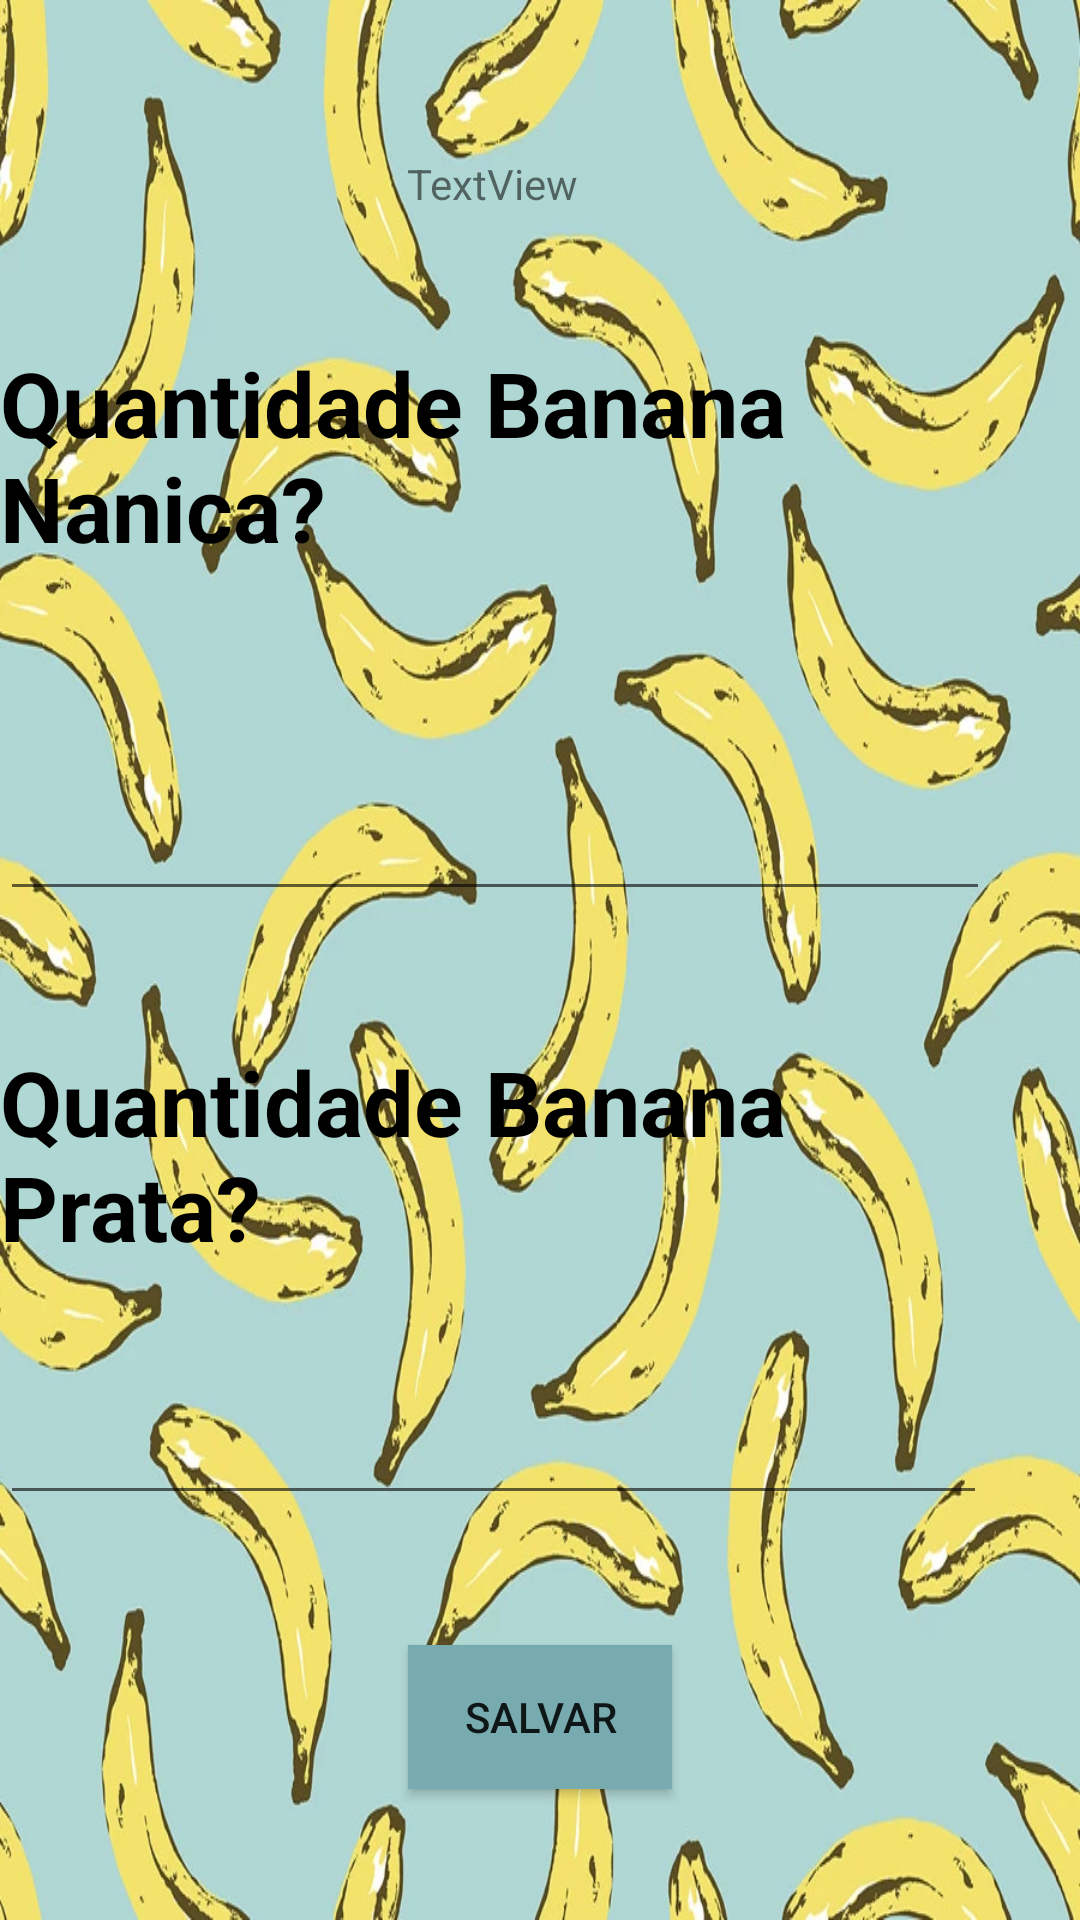

Write the Android layout XML for this screen, with the resource values it uses.
<!-- AndroidManifest.xml: application theme AppTheme -->
<!-- res/layout/activity_saida.xml -->
<?xml version="1.0" encoding="utf-8"?>
<androidx.constraintlayout.widget.ConstraintLayout xmlns:android="http://schemas.android.com/apk/res/android"
    xmlns:app="http://schemas.android.com/apk/res-auto"
    xmlns:tools="http://schemas.android.com/tools"
    android:layout_width="match_parent"
    android:layout_height="match_parent"
    android:background="@drawable/banana"
    tools:context=".SaidaActivity">

    <EditText
        android:id="@+id/editTextNumberSigned2"
        android:layout_width="330dp"
        android:layout_height="73dp"
        android:ems="10"
        android:inputType="numberSigned"
        app:layout_constraintBottom_toTopOf="@+id/textView6"
        app:layout_constraintTop_toBottomOf="@+id/textView5"
        tools:layout_editor_absoluteX="45dp" />

    <TextView
        android:id="@+id/textView6"
        android:layout_width="322dp"
        android:layout_height="73dp"
        android:text="Quantidade Banana Prata?"
        android:textColor="#000000"
        android:textSize="30sp"
        android:textStyle="bold"
        app:layout_constraintBottom_toTopOf="@+id/editTextNumberSigned4"
        app:layout_constraintTop_toBottomOf="@+id/editTextNumberSigned2"
        tools:layout_editor_absoluteX="45dp" />

    <TextView
        android:id="@+id/textView5"
        android:layout_width="365dp"
        android:layout_height="73dp"
        android:text="Quantidade Banana Nanica?"
        android:textColor="#000000"
        android:textSize="30sp"
        android:textStyle="bold"
        app:layout_constraintBottom_toTopOf="@+id/editTextNumberSigned2"
        app:layout_constraintTop_toBottomOf="@+id/textView7"
        tools:layout_editor_absoluteX="45dp" />

    <EditText
        android:id="@+id/editTextNumberSigned4"
        android:layout_width="329dp"
        android:layout_height="wrap_content"
        android:ems="10"
        android:inputType="numberSigned"
        app:layout_constraintBottom_toTopOf="@+id/okay"
        app:layout_constraintTop_toBottomOf="@+id/textView6"
        tools:layout_editor_absoluteX="45dp" />

    <Button
        android:id="@+id/okay"
        android:layout_width="wrap_content"
        android:layout_height="wrap_content"
        android:background="@color/buttonColor"
        android:text="Salvar"
        app:layout_constraintBottom_toBottomOf="parent"
        app:layout_constraintEnd_toEndOf="parent"
        app:layout_constraintHorizontal_bias="0.5"
        app:layout_constraintStart_toStartOf="parent"
        app:layout_constraintTop_toBottomOf="@+id/editTextNumberSigned4" />

    <TextView
        android:id="@+id/textView7"
        android:layout_width="89dp"
        android:layout_height="19dp"
        android:layout_marginTop="8dp"
        android:text="TextView"
        app:layout_constraintBottom_toTopOf="@+id/textView5"
        app:layout_constraintEnd_toEndOf="parent"
        app:layout_constraintHorizontal_bias="0.5"
        app:layout_constraintStart_toStartOf="parent"
        app:layout_constraintTop_toTopOf="parent" />
</androidx.constraintlayout.widget.ConstraintLayout>
<!-- resources referenced by this layout -->
<resources>
  <color name="buttonColor">#78ABAF</color>
  <!-- drawable banana: jpg bitmap (drawable, 636124 bytes) -->
  <style name="AppTheme" parent="Theme.AppCompat.Light">
          
          <item name="colorPrimary">@color/colorPrimaryDark</item>
          <item name="colorPrimaryDark">@color/colorPrimary</item>
          <item name="colorAccent">@color/colorAccent</item>
          <item name="android:colorPrimary">@color/colorTitulo</item>
      </style>
  <color name="colorPrimaryDark">#feee80</color>
  <color name="colorPrimary">#78abaf</color>
  <color name="colorAccent">#D81B60</color>
  <color name="colorTitulo">#000000</color>
</resources>
